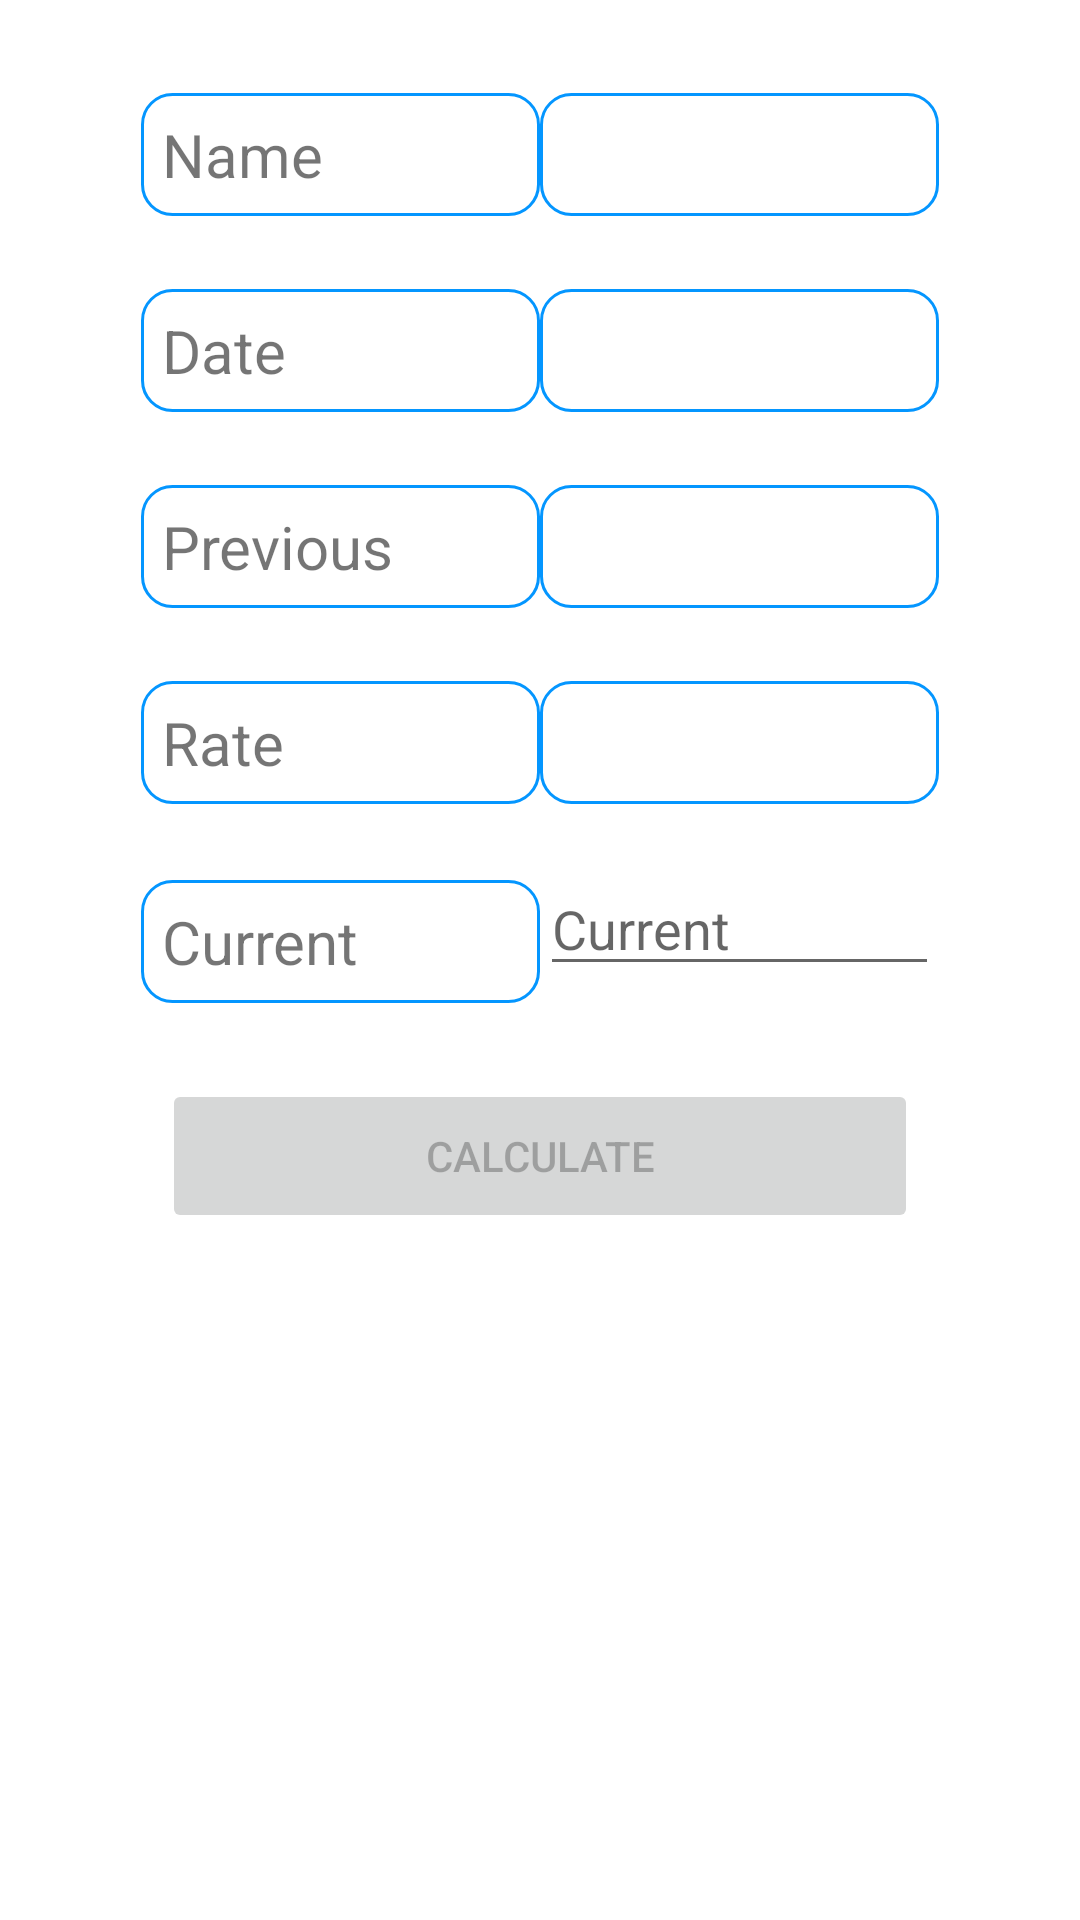

The Android layout XML behind this screen, and the referenced resources:
<!-- AndroidManifest.xml: application theme Theme.ElectricityBillCalculator -->
<!-- res/layout/activity_bill_generate.xml -->
<?xml version="1.0" encoding="utf-8"?>
<androidx.constraintlayout.widget.ConstraintLayout xmlns:android="http://schemas.android.com/apk/res/android"
    xmlns:app="http://schemas.android.com/apk/res-auto"
    xmlns:tools="http://schemas.android.com/tools"
    android:layout_width="match_parent"
    android:layout_height="match_parent"
    tools:context=".BillGenerateActivity">


    <androidx.constraintlayout.widget.ConstraintLayout
        android:layout_width="0dp"
        android:layout_height="0dp"
        app:layout_constraintBottom_toTopOf="@+id/linearLayout4"
        app:layout_constraintEnd_toEndOf="parent"
        app:layout_constraintStart_toStartOf="parent"
        app:layout_constraintTop_toTopOf="parent">

        <TextView
            android:id="@+id/textViewHeading"
            android:layout_width="wrap_content"
            android:layout_height="wrap_content"
            android:layout_marginStart="7dp"
            android:fontFamily="@font/aclonica"
            android:textSize="20sp"
            app:layout_constraintBottom_toBottomOf="parent"
            app:layout_constraintStart_toStartOf="parent"
            app:layout_constraintTop_toTopOf="parent" />
    </androidx.constraintlayout.widget.ConstraintLayout>

    <LinearLayout
        android:id="@+id/linearLayout4"
        android:layout_width="266dp"
        android:layout_height="588dp"
        android:layout_margin="40dp"
        android:orientation="vertical"
        app:layout_constraintBottom_toBottomOf="parent"
        app:layout_constraintEnd_toEndOf="parent"
        app:layout_constraintStart_toStartOf="parent"
        app:layout_constraintTop_toTopOf="parent">

        <LinearLayout
            android:layout_width="match_parent"
            android:layout_height="match_parent"
            android:layout_weight="1"
            android:orientation="horizontal">

            <TextView
                android:id="@+id/nameTextView"
                android:layout_width="match_parent"
                android:layout_height="wrap_content"
                android:layout_marginTop="5dp"
                android:layout_weight="1"
                android:background="@drawable/custom_edit_text"
                android:padding="7dp"
                android:text="@string/name"
                android:textSize="20sp" />

            <TextView
                android:id="@+id/nameinfo"
                android:layout_width="match_parent"
                android:layout_height="wrap_content"
                android:layout_marginTop="5dp"
                android:layout_weight="1"
                android:background="@drawable/custom_edit_text"
                android:padding="7dp"
                android:text="@string/blank"
                android:textSize="20sp" />

        </LinearLayout>

        <LinearLayout
            android:layout_width="match_parent"
            android:layout_height="match_parent"
            android:layout_weight="1"
            android:orientation="horizontal">

            <TextView
                android:id="@+id/dateTextView"
                android:layout_width="match_parent"
                android:layout_height="wrap_content"
                android:layout_marginTop="5dp"
                android:layout_weight="1"
                android:background="@drawable/custom_edit_text"
                android:padding="7dp"
                android:text="@string/date"
                android:textSize="20sp" />

            <TextView
                android:id="@+id/dateinfo"
                android:layout_width="match_parent"
                android:layout_height="wrap_content"
                android:layout_marginTop="5dp"
                android:layout_weight="1"
                android:background="@drawable/custom_edit_text"
                android:padding="7dp"
                android:text="@string/blank"
                android:textSize="20sp" />

        </LinearLayout>

        <LinearLayout
            android:layout_width="match_parent"
            android:layout_height="match_parent"
            android:layout_weight="1"
            android:orientation="horizontal">

            <TextView
                android:id="@+id/previousTextView"
                android:layout_width="match_parent"
                android:layout_height="wrap_content"
                android:layout_marginTop="5dp"
                android:layout_weight="1"
                android:background="@drawable/custom_edit_text"
                android:padding="7dp"
                android:text="@string/previous"
                android:textSize="20sp" />

            <TextView
                android:id="@+id/previousinfo"
                android:layout_width="match_parent"
                android:layout_height="wrap_content"
                android:layout_marginTop="5dp"
                android:layout_weight="1"
                android:background="@drawable/custom_edit_text"
                android:padding="7dp"
                android:text="@string/blank"
                android:textSize="20sp" />

        </LinearLayout>

        <LinearLayout
            android:layout_width="match_parent"
            android:layout_height="match_parent"
            android:layout_weight="1"
            android:orientation="horizontal">

            <TextView
                android:id="@+id/rateTextView"
                android:layout_width="match_parent"
                android:layout_height="wrap_content"
                android:layout_marginTop="5dp"
                android:layout_weight="1"
                android:background="@drawable/custom_edit_text"
                android:padding="7dp"
                android:text="@string/rate"
                android:textSize="20sp" />

            <TextView
                android:id="@+id/rateinfo"
                android:layout_width="match_parent"
                android:layout_height="wrap_content"
                android:layout_marginTop="5dp"
                android:layout_weight="1"
                android:background="@drawable/custom_edit_text"
                android:padding="7dp"
                android:text="@string/blank"
                android:textSize="20sp" />

        </LinearLayout>

        <LinearLayout
            android:layout_width="match_parent"
            android:layout_height="match_parent"
            android:layout_weight="1"
            android:orientation="horizontal">

            <TextView
                android:id="@+id/currentTextView"
                android:layout_width="match_parent"
                android:layout_height="wrap_content"
                android:layout_marginTop="5dp"
                android:layout_weight="1"
                android:background="@drawable/custom_edit_text"
                android:padding="7dp"
                android:text="@string/current"
                android:textSize="20sp" />

            <EditText
                android:id="@+id/currentinfo"
                android:layout_width="match_parent"
                android:layout_height="wrap_content"
                android:layout_weight="1"
                android:ems="4"
                android:hint="@string/current"
                android:inputType="number" />

        </LinearLayout>

        <Button
            android:id="@+id/updateButton"
            android:layout_width="match_parent"
            android:layout_height="match_parent"
            android:layout_margin="7dp"
            android:layout_weight="1"
            android:enabled="false"
            android:text="Calculate"
            app:cornerRadius="20dp" />

        <LinearLayout
            android:id="@+id/layoutUnit"
            android:layout_width="match_parent"
            android:layout_height="match_parent"
            android:layout_weight="1"
            android:orientation="horizontal"
            android:visibility="invisible">

            <TextView
                android:id="@+id/unitTextView"
                android:layout_width="match_parent"
                android:layout_height="wrap_content"
                android:layout_marginTop="5dp"
                android:layout_weight="1"
                android:background="@drawable/custom_edit_text"
                android:padding="7dp"
                android:text="@string/unit"
                android:textSize="20sp" />

            <TextView
                android:id="@+id/unitinfo"
                android:layout_width="match_parent"
                android:layout_height="wrap_content"
                android:layout_marginTop="5dp"
                android:layout_weight="1"
                android:background="@drawable/custom_edit_text"
                android:padding="7dp"
                android:text="@string/blank"
                android:textSize="20sp" />

        </LinearLayout>

        <LinearLayout
            android:id="@+id/layoutAmount"
            android:layout_width="match_parent"
            android:layout_height="match_parent"
            android:layout_weight="1"
            android:orientation="horizontal"
            android:visibility="invisible">

            <TextView
                android:id="@+id/amountTextView"
                android:layout_width="match_parent"
                android:layout_height="wrap_content"
                android:layout_marginTop="5dp"
                android:layout_weight="1"
                android:background="@drawable/custom_edit_text"
                android:padding="7dp"
                android:text="@string/amount"
                android:textSize="20sp" />

            <TextView
                android:id="@+id/amountinfo"
                android:layout_width="match_parent"
                android:layout_height="wrap_content"
                android:layout_marginTop="5dp"
                android:layout_weight="1"
                android:background="@drawable/custom_edit_text"
                android:padding="7dp"
                android:text="@string/blank"
                android:textSize="20sp" />

        </LinearLayout>


        <LinearLayout
            android:id="@+id/layoutButton"
            android:layout_width="match_parent"
            android:layout_height="match_parent"
            android:layout_weight="1"
            android:orientation="horizontal"
            android:visibility="invisible">

            <Button
                android:id="@+id/saveButton"
                android:layout_width="match_parent"
                android:layout_height="wrap_content"
                android:layout_margin="7dp"
                android:layout_weight="1"
                android:text="Save"
                app:cornerRadius="20dp" />

        </LinearLayout>

    </LinearLayout>


</androidx.constraintlayout.widget.ConstraintLayout>
<!-- resources referenced by this layout -->
<resources>
  <!-- drawable custom_edit_text (drawable) -->
  <?xml version="1.0" encoding="utf-8"?>
  <selector xmlns:android="http://schemas.android.com/apk/res/android">
      <item>
          <shape android:shape="rectangle">
              <corners android:radius="10dp"/>
              <stroke android:color="#0496FF" android:width="1dp"/>
  
          </shape>
      </item>
  </selector>
  <string name="amount">Amount</string>
  <string name="blank">""</string>
  <string name="current">Current</string>
  <string name="date">Date</string>
  <string name="name">Name</string>
  <string name="previous">Previous</string>
  <string name="rate">Rate</string>
  <string name="unit">Unit</string>
  <style name="Theme.ElectricityBillCalculator" parent="Theme.MaterialComponents.DayNight.NoActionBar">
          
          <item name="colorPrimary">#0496FF</item>
          <item name="colorPrimaryVariant">@color/black</item>
          <item name="colorOnPrimary">@color/white</item>
          
          <item name="colorSecondary">@color/teal_200</item>
          <item name="colorSecondaryVariant">@color/teal_200</item>
          <item name="colorOnSecondary">@color/black</item>
          
          <item name="android:statusBarColor">?attr/colorPrimaryVariant</item>
          
      </style>
  <!-- not gathered from this repository: default colours our renderer supplied (Android Studio template values) -->
  <color name="teal_200">#FF03DAC5</color>
  <color name="black">#FF000000</color>
  <color name="white">#FFFFFFFF</color>
</resources>
